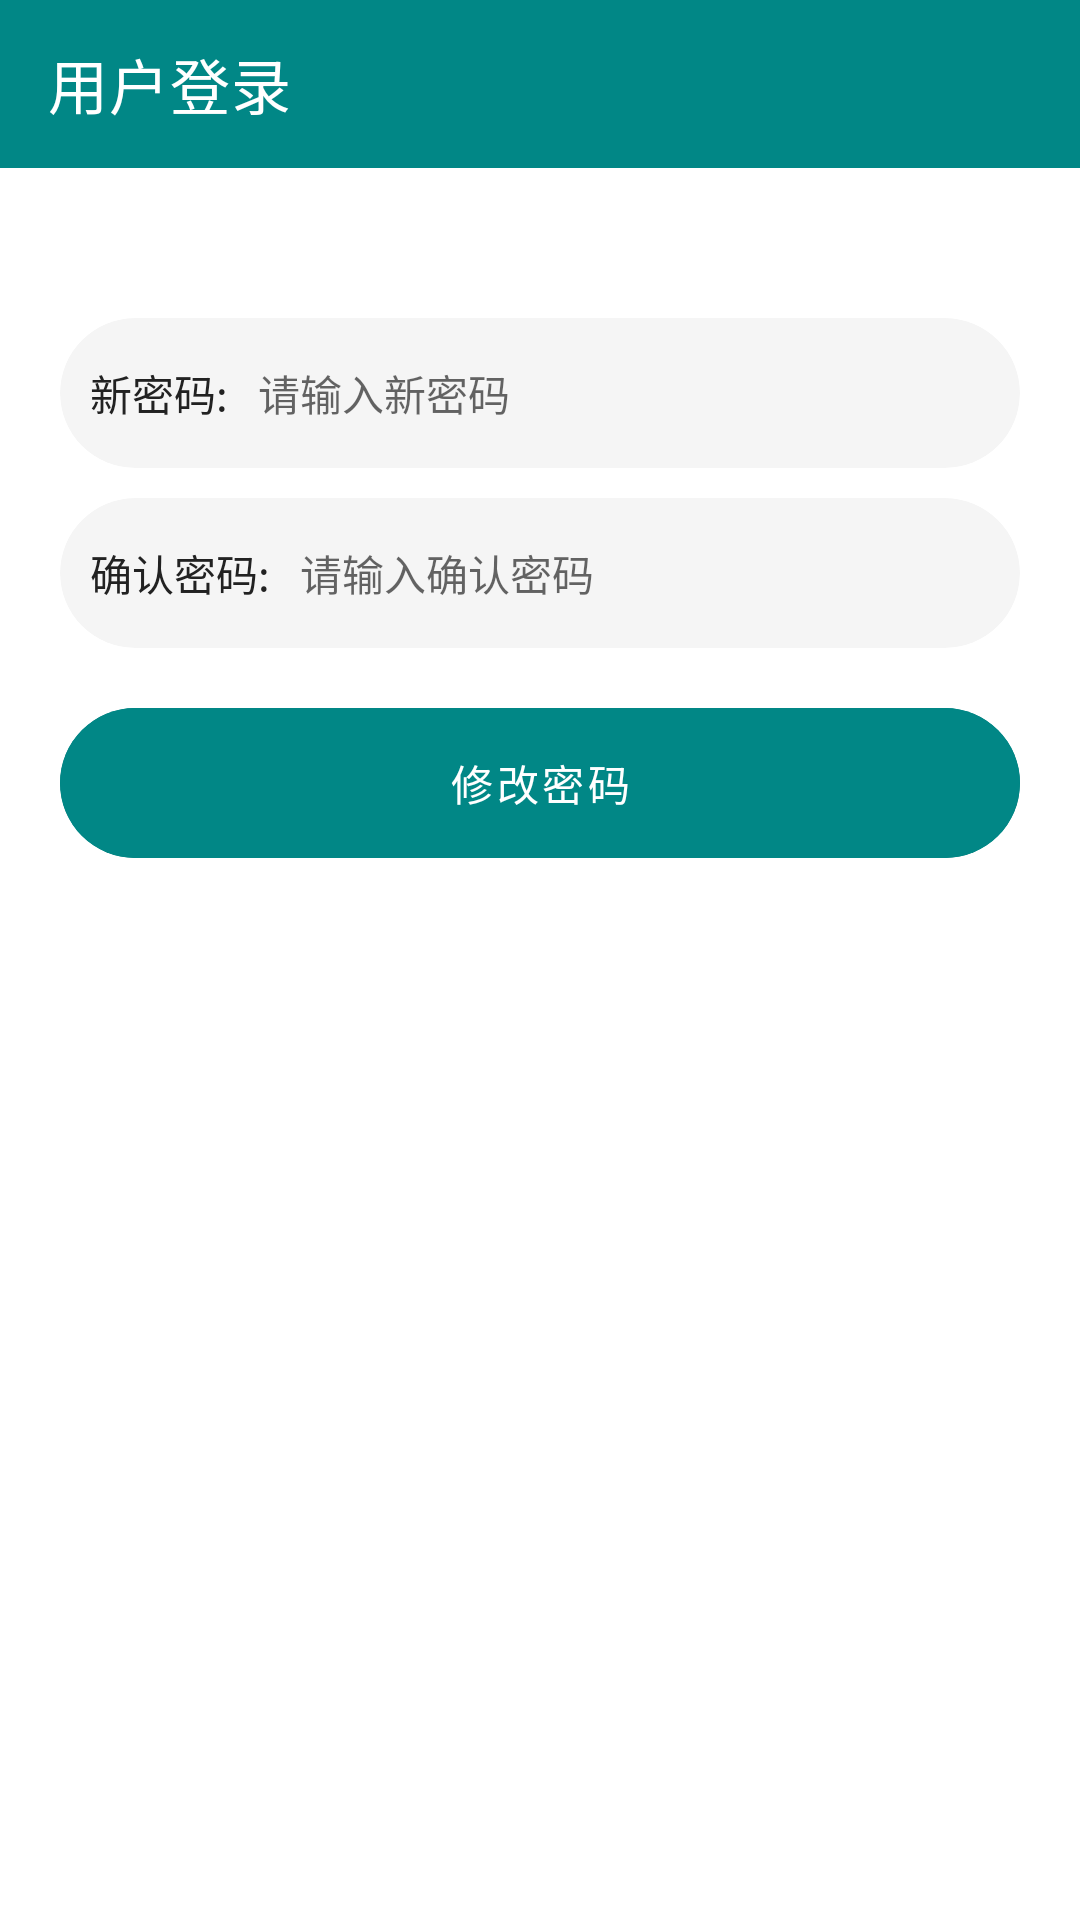

Write the Android layout XML for this screen, with the resource values it uses.
<!-- AndroidManifest.xml: application theme Theme.Androidhospitalappointment -->
<!-- res/layout/activity_update_pwd.xml -->
<?xml version="1.0" encoding="utf-8"?>
<RelativeLayout xmlns:android="http://schemas.android.com/apk/res/android"
    xmlns:app="http://schemas.android.com/apk/res-auto"
    xmlns:tools="http://schemas.android.com/tools"
    android:layout_width="match_parent"
    android:layout_height="match_parent"
    android:orientation="vertical"
    tools:context=".activity.UserLoginActivity">


    <androidx.appcompat.widget.LinearLayoutCompat
        android:layout_width="match_parent"
        android:layout_height="wrap_content"
        android:orientation="vertical">

        <androidx.appcompat.widget.Toolbar
            android:id="@+id/toolbar"
            android:layout_width="match_parent"
            android:layout_height="wrap_content"
            android:background="@color/teal_200"
            app:navigationIcon="@mipmap/img_back"
            app:title="用户登录"
            app:titleTextColor="@color/white">


        </androidx.appcompat.widget.Toolbar>


        <androidx.appcompat.widget.LinearLayoutCompat
            android:layout_width="match_parent"
            android:layout_height="wrap_content"
            android:layout_marginLeft="20dp"
            android:layout_marginTop="50dp"
            android:layout_marginRight="20dp"
            android:orientation="vertical">

            <androidx.cardview.widget.CardView
                android:layout_width="match_parent"
                android:layout_height="50dp"
                app:cardBackgroundColor="#f5f5f5"
                app:cardCornerRadius="25dp"
                app:cardElevation="0dp">

                <androidx.appcompat.widget.LinearLayoutCompat
                    android:layout_width="match_parent"
                    android:layout_height="match_parent"
                    android:paddingLeft="10dp"
                    android:paddingRight="10dp">

                    <TextView
                        android:layout_width="wrap_content"
                        android:layout_height="match_parent"
                        android:gravity="center"
                        android:text="新密码:"
                        android:textColor="@color/text_color" />


                    <EditText
                        android:id="@+id/password"
                        android:layout_width="match_parent"
                        android:layout_height="match_parent"
                        android:layout_marginLeft="10dp"
                        android:background="@null"
                        android:hint="请输入新密码"
                        android:inputType="textPassword"
                        android:textSize="14sp" />


                </androidx.appcompat.widget.LinearLayoutCompat>


            </androidx.cardview.widget.CardView>


            <androidx.cardview.widget.CardView
                android:layout_width="match_parent"
                android:layout_height="50dp"
                android:layout_marginTop="10dp"
                app:cardBackgroundColor="#f5f5f5"
                app:cardCornerRadius="25dp"
                app:cardElevation="0dp">

                <androidx.appcompat.widget.LinearLayoutCompat
                    android:layout_width="match_parent"
                    android:layout_height="match_parent"
                    android:paddingLeft="10dp"
                    android:paddingRight="10dp">

                    <TextView
                        android:layout_width="wrap_content"
                        android:layout_height="match_parent"
                        android:gravity="center"
                        android:text="确认密码:"
                        android:textColor="@color/text_color" />


                    <EditText
                        android:id="@+id/new_password"
                        android:layout_width="match_parent"
                        android:layout_height="match_parent"
                        android:layout_marginLeft="10dp"
                        android:background="@null"
                        android:hint="请输入确认密码"
                        android:inputType="textPassword"
                        android:textSize="14sp" />


                </androidx.appcompat.widget.LinearLayoutCompat>


            </androidx.cardview.widget.CardView>


            <androidx.cardview.widget.CardView
                android:layout_width="match_parent"
                android:layout_height="50dp"
                android:layout_marginTop="20dp"
                app:cardBackgroundColor="@color/teal_200"
                app:cardCornerRadius="25dp"
                app:cardElevation="0dp">


                <Button
                    android:id="@+id/update"
                    android:layout_width="match_parent"
                    android:layout_height="match_parent"
                    android:background="@color/teal_200"
                    android:text="修改密码" />


            </androidx.cardview.widget.CardView>


        </androidx.appcompat.widget.LinearLayoutCompat>

    </androidx.appcompat.widget.LinearLayoutCompat>


</RelativeLayout>
<!-- resources referenced by this layout -->
<resources>
  <color name="teal_200">#FF018786</color>
  <color name="text_color">#222222</color>
  <color name="white">#FFFFFFFF</color>
  <style name="Theme.Androidhospitalappointment" parent="Theme.MaterialComponents.Light.NoActionBar">
          
          <item name="colorPrimary">@color/teal_700</item>
          <item name="colorPrimaryVariant">@color/teal_700</item>
          <item name="colorOnPrimary">@color/white</item>
          
          <item name="colorSecondary">@color/teal_700</item>
          <item name="colorSecondaryVariant">@color/teal_700</item>
          <item name="colorOnSecondary">@color/black</item>
          
          <item name="android:statusBarColor" tools:targetApi="l">?attr/colorPrimaryVariant</item>
          
      </style>
  <color name="teal_700">#FF018786</color>
  <color name="black">#FF000000</color>
</resources>
